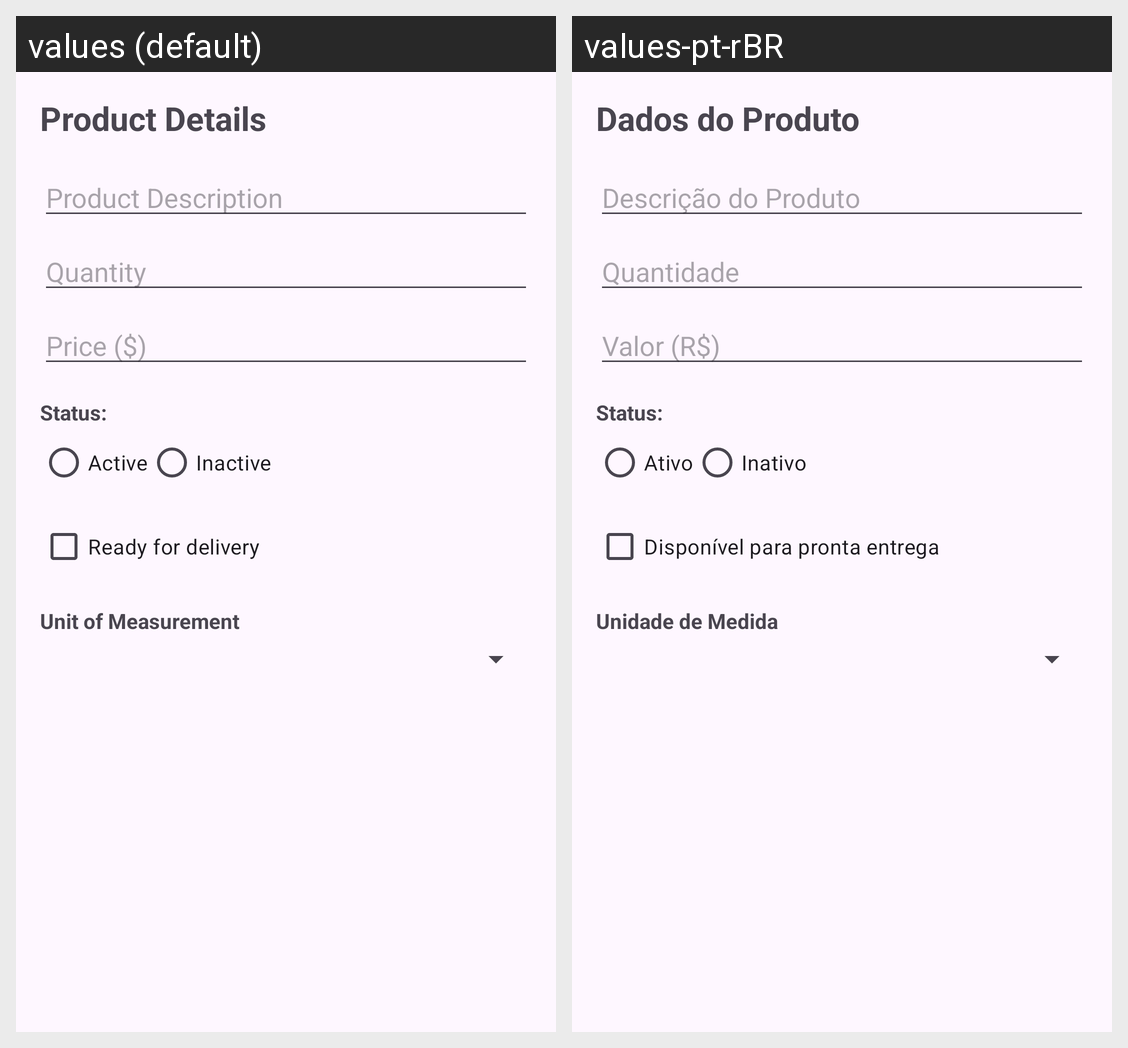

Strings drawn on this Android screen and how each of the app's shown locales translates them:
Android screen res/layout/activity_produtos.xml rendered under 2 locales, left to right: values (default), values-pt-rBR. Device: Nexus 5 (rendered at 1080×1920; each locale shown at half size, 540×960, under a caption strip naming it); theme Theme.ControleDeVendasDeUmConfeiteiroAutonomo.
Strings drawn on this screen, with the default value and each locale's value (text and hints the layout hard-codes, and strings that could not be matched under every locale, appear in the picture but are not listed):

title_dados_produto
  values: Product Details
  values-pt-rBR: Dados do Produto

hint_descricao
  values: Product Description
  values-pt-rBR: Descrição do Produto

hint_quantidade
  values: Quantity
  values-pt-rBR: Quantidade

hint_valor
  values: Price ($)
  values-pt-rBR: Valor (R$)

label_status
  values: Status:
  values-pt-rBR: Status:

ativo
  values: Active
  values-pt-rBR: Ativo

inativo
  values: Inactive
  values-pt-rBR: Inativo

disponivel
  values: Ready for delivery
  values-pt-rBR: Disponível para pronta entrega

unidade_medida
  values: Unit of Measurement
  values-pt-rBR: Unidade de Medida
